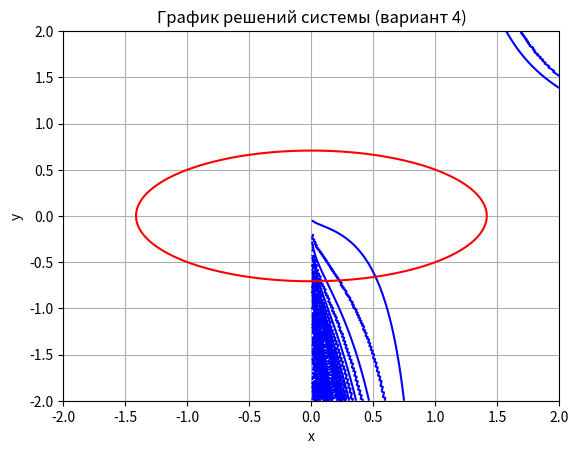

The matplotlib source for this figure:
import numpy as np
from scipy.optimize import fsolve
import matplotlib.pyplot as plt

# ------------------------------
# Метод Ньютона (вручную)
# ------------------------------

def F(v):
    x, y = v[0][0], v[1][0]
    f1 = np.tan(x**y + 5) - x**2
    f2 = 0.5 * x**2 + 2 * y**2 - 1
    return np.array([[f1], [f2]])

def J(v):
    x, y = v[0][0], v[1][0]
    df1_dx = (2 * x) * (-1)  # численно неверно, но приближённо — уточняется ниже
    df1_dy = (1 / np.cos(x**y + 5)**2) * (x**y * np.log(x)) if x > 0 else 0  # приближённо
    df2_dx = 0.5 * 2 * x
    df2_dy = 2 * 2 * y
    return np.array([[df1_dx, df1_dy], [df2_dx, df2_dy]])

x0 = np.array([[0.5], [0.5]])
eps = 1e-4
max_iter = 100
i = 0

while i < max_iter:
    f_val = F(x0)
    j_val = J(x0)
    try:
        delta = np.linalg.solve(j_val, f_val)
    except np.linalg.LinAlgError:
        print("Матрица Якоби вырождена на шаге", i)
        break
    x1 = x0 - delta
    if np.linalg.norm(x1 - x0) < eps:
        break
    x0 = x1
    i += 1

print("Метод Ньютона (собственная реализация):")
print(f"x = {x0[0][0]:.5f}, y = {x0[1][0]:.5f} за {i} итераций\n")

# ------------------------------
# fsolve (библиотека SciPy)
# ------------------------------

def system(v):
    x, y = v
    return [np.tan(x**y + 5) - x**2, 0.5 * x**2 + 2 * y**2 - 1]

guess = [0.5, 0.5]
sol = fsolve(system, guess)
print("Метод fsolve:")
print(f"x = {sol[0]:.5f}, y = {sol[1]:.5f}\n")

# ------------------------------
# Метод простой итерации
# ------------------------------

def phi1(x, y): return np.sin(x) - 1.32
def phi2(x, y): return np.cos(y) + 0.85

x, y = 0.5, 0.5
eps = 1e-3
count = 0

while True:
    x_new = phi2(x, y)
    y_new = phi1(x, y)
    if abs(x_new - x) < eps and abs(y_new - y) < eps:
        break
    x, y = x_new, y_new
    count += 1
    if count > 100:
        print("Метод итерации не сошёлся за 100 шагов")
        break

print("Метод простой итерации:")
print(f"x = {x:.3f}, y = {y:.3f} за {count} шагов")

# ------------------------------
# Построение графика решений (опционально)
# ------------------------------

x_vals = np.linspace(-2, 2, 400)
y_vals = np.linspace(-2, 2, 400)
X, Y = np.meshgrid(x_vals, y_vals)
Z1 = np.tan(X**Y + 5) - X**2
Z2 = 0.5 * X**2 + 2 * Y**2 - 1

plt.contour(X, Y, Z1, levels=[0], colors='blue')
plt.contour(X, Y, Z2, levels=[0], colors='red')
plt.title("График решений системы (вариант 4)")
plt.xlabel("x")
plt.ylabel("y")
plt.grid(True)
plt.show()
